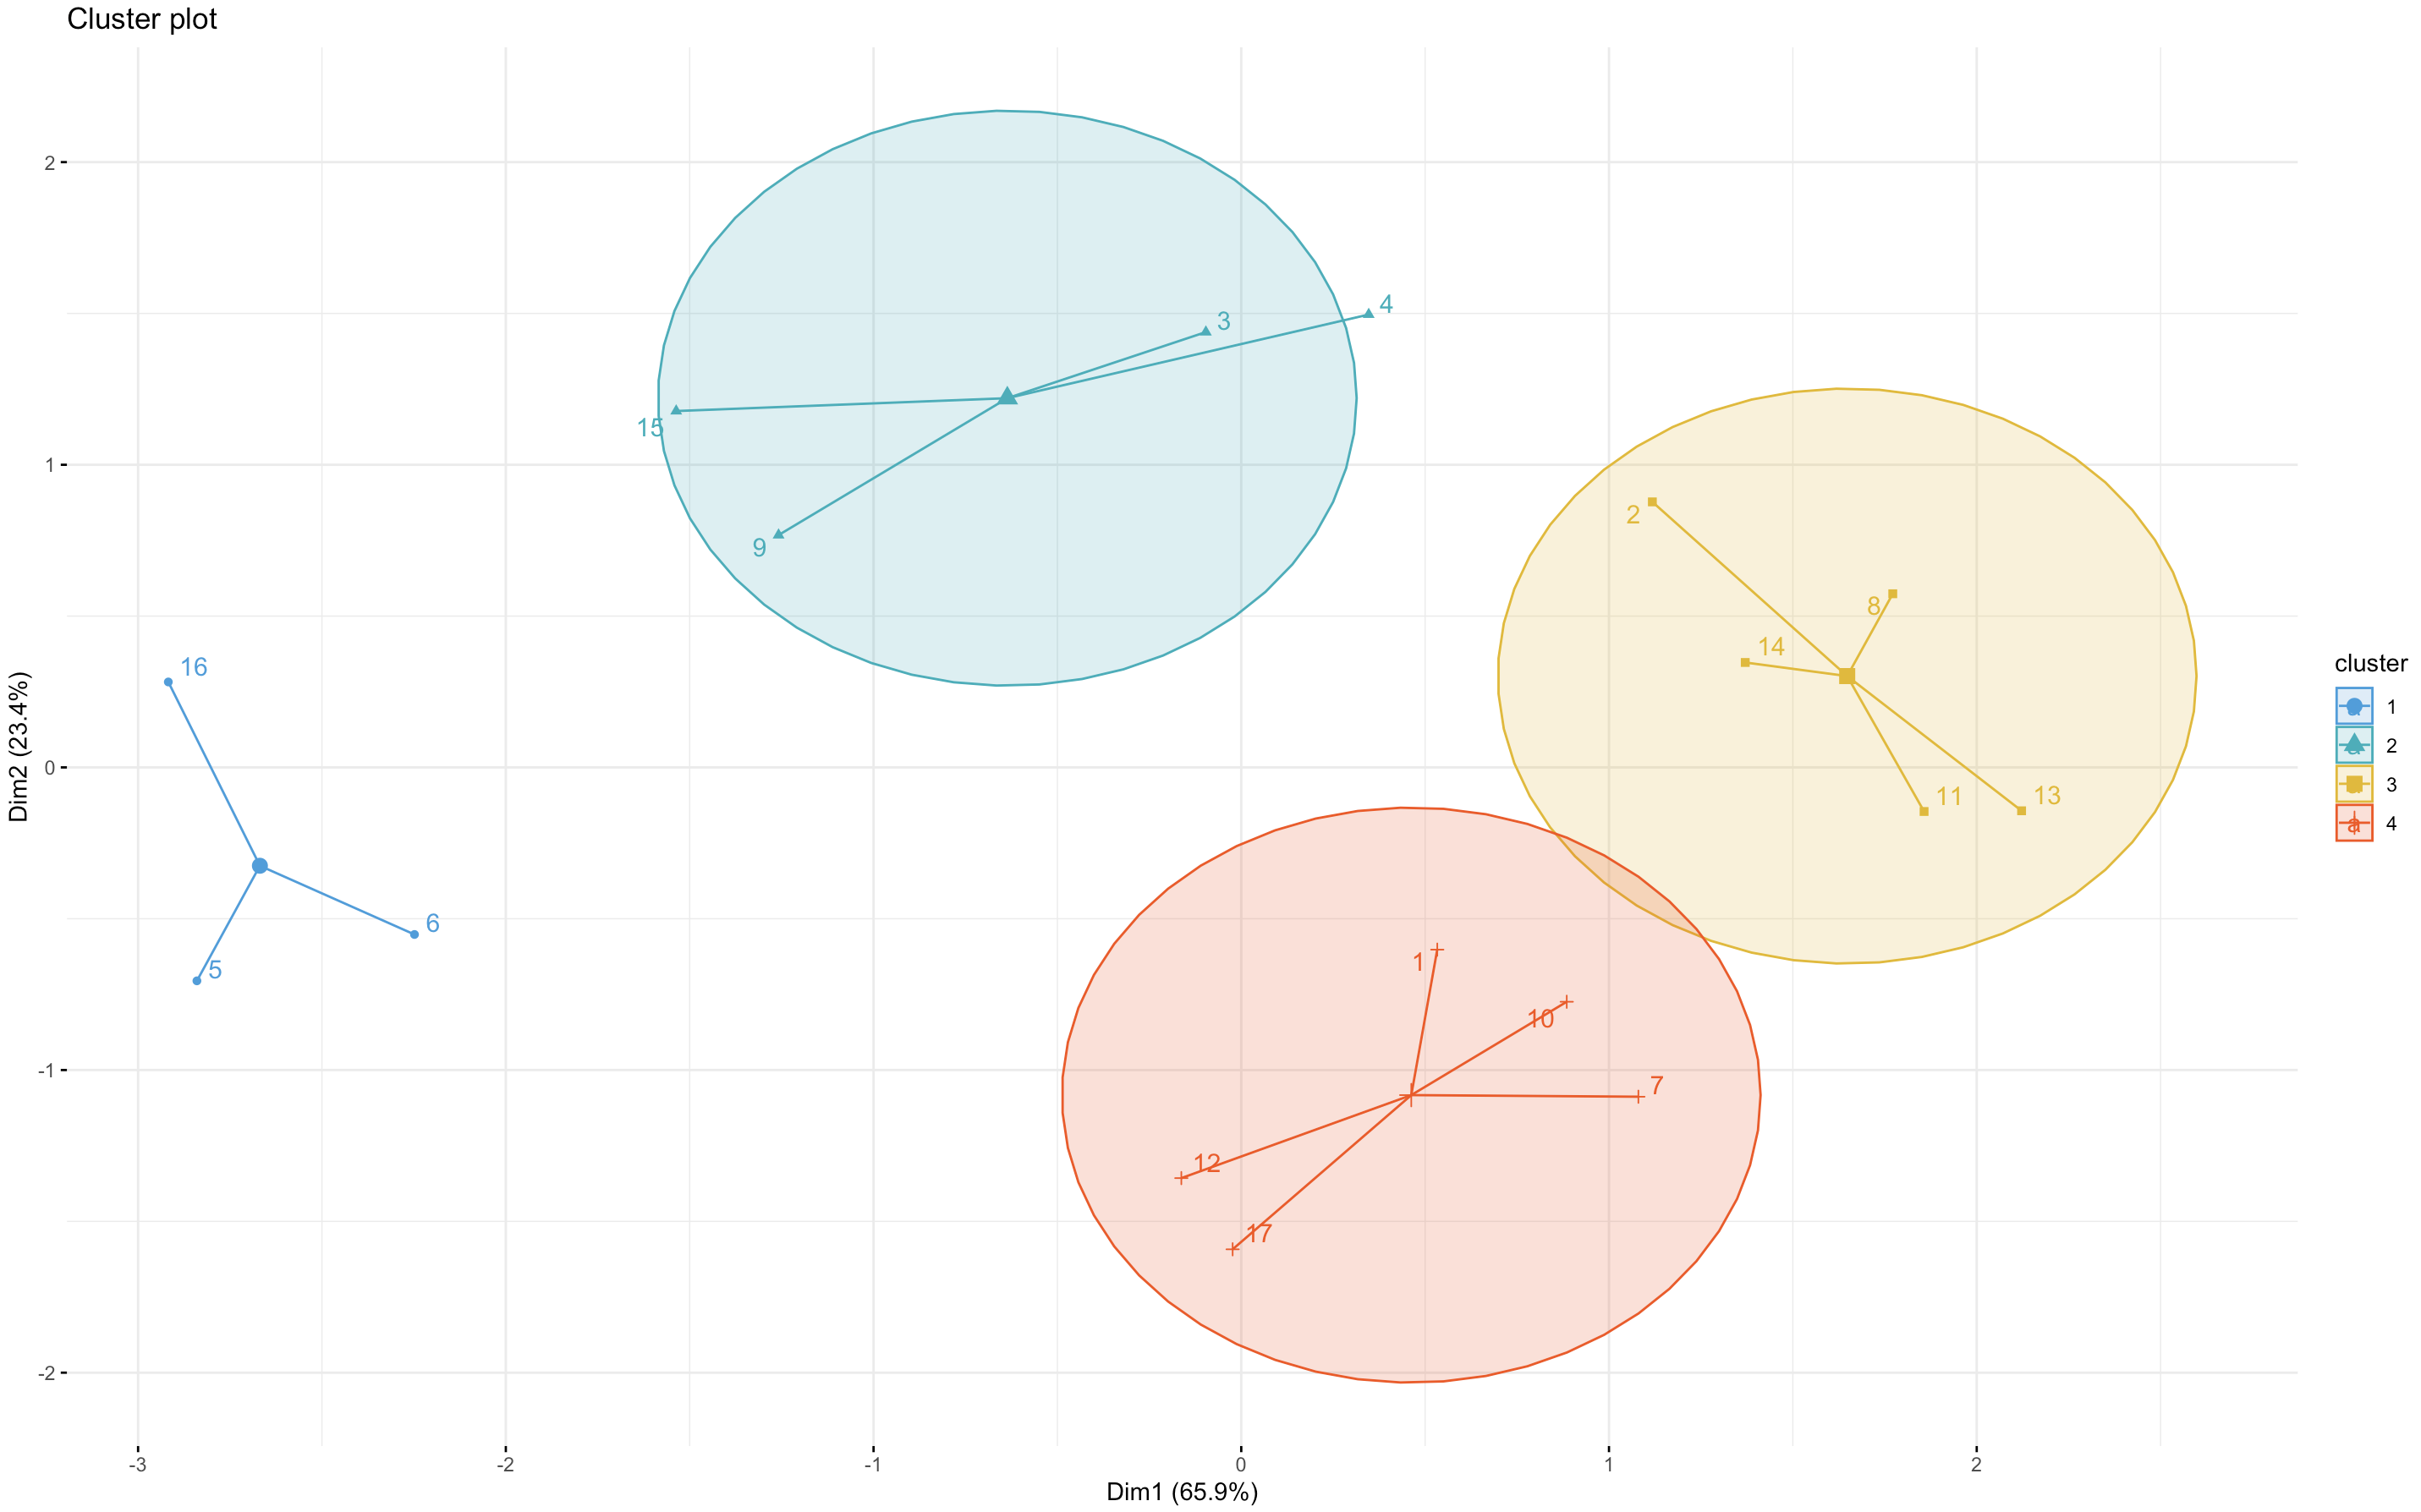

R code for this plot:
library(factoextra)
library(dplyr)
library(ggplot2)

## Análise de cluster

# classificar os objetos em grupos
# objetos dentro do mesmo grupo sejam mais similares
# grupos sejam mais diferentes

dados <- read.csv("/Users/raquelrossi/Desktop/aula7/sentlex - sentlex.csv")

# selecionando apenas as colunas que irão nos ajudar a defnir os grupos
dados2 <- dados %>% select(caracteres, palavras, sentimento)

# o escalonamento dos dados nos ajuda a padronizar os dados de modo que cada variável 
# apresente média zero e variância unitária.
df=scale(dados2)


# gráfico para nos ajudar a definir o número de clusters

# utilizando a noção da soma dos quadrados intra cluster é possível verificar que o 
# número ótimo de clusters para a amostra é 4. Isto porque novos clusters acima de 4 possuem
# baixo ganho para aumentar a diferenciação dos demais.
fviz_nbclust(df, kmeans, method = "wss")

# clusterização k-means
set.seed(123)
km.res=kmeans(df, 4, nstart=3)
print(km.res)


# verificando características de cada aglomeração
aggregate(dados2, by=list(cluster=km.res$cluster), mean)

# informações dos clusters calculados
cluster=cbind(dados2, cluster=km.res$cluster)
head(cluster)

# distância dos centros
km.res$centers


# cluster plot
fviz_cluster(km.res, data=cluster,
             palette = c("#2E9FDF", "#00AFBB", "#E7B800", "#FC4E07"),
             ellipse.type="euclid",
             star.plot=TRUE,
             repel=TRUE,
             ggtheme=theme_minimal()
)
